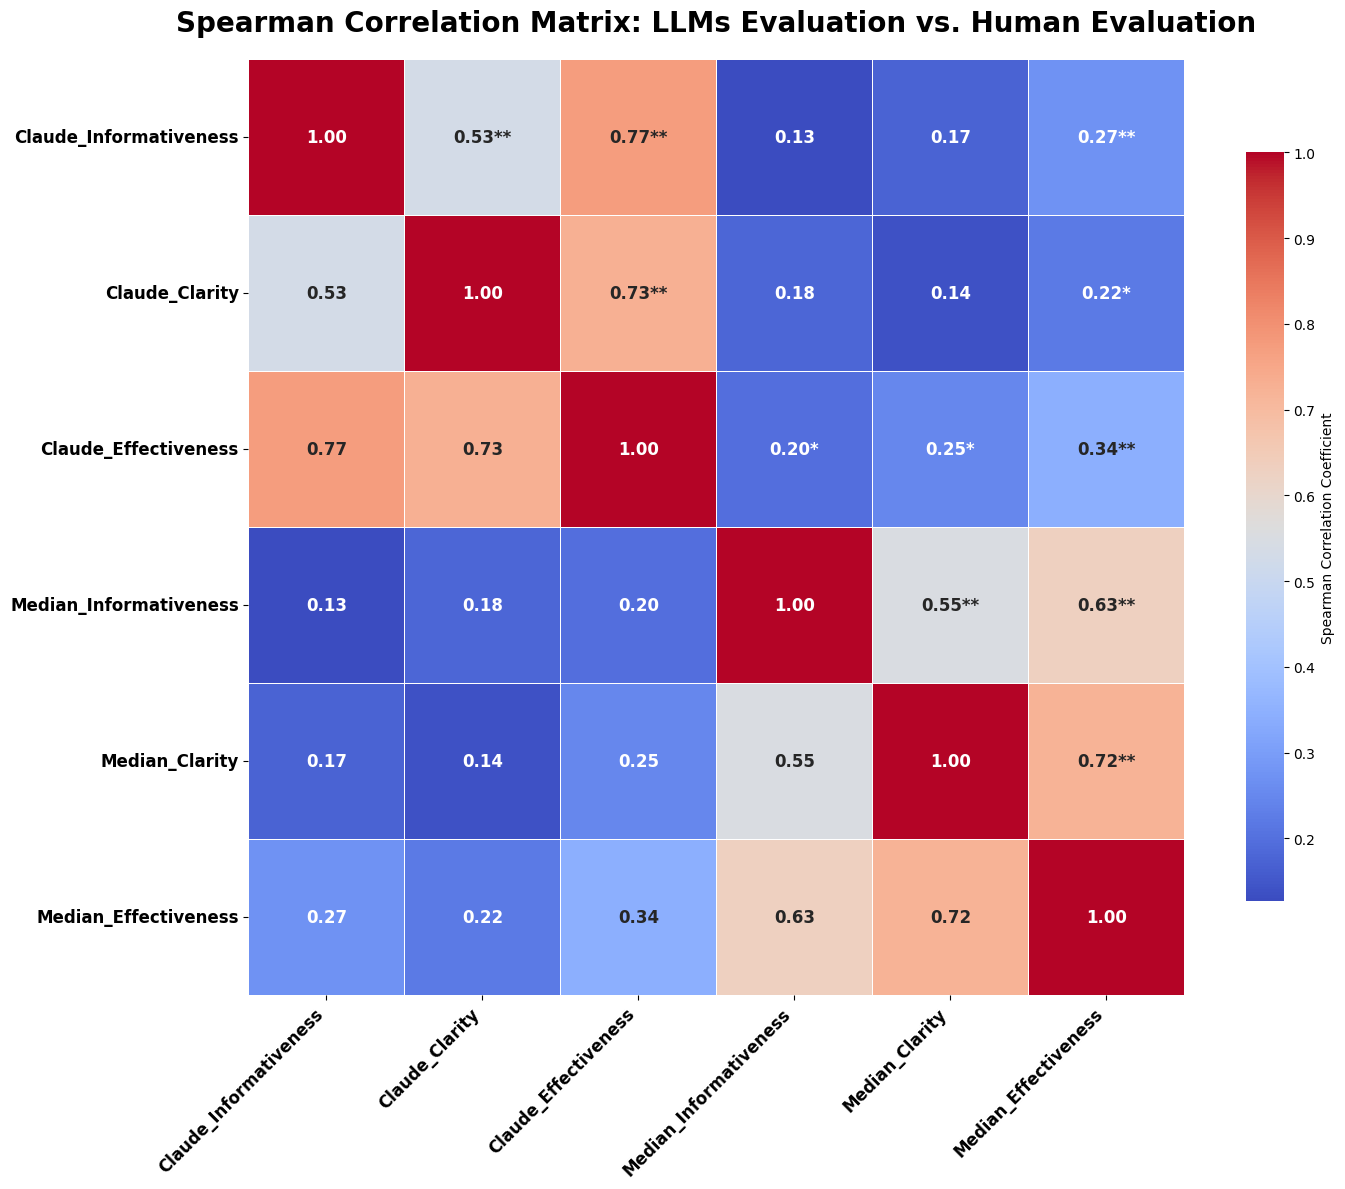

The table this chart was drawn from, first rows:
Claude_Informativeness, Claude_Clarity, Claude_Effectiveness, Median_Informativeness, Median_Clarity, Median_Effectiveness
6, 7, 6, 6, 6, 6
6, 6, 6, 7, 7, 7
6, 7, 6, 6.5, 6.5, 6.5
6, 7, 6, 6.5, 5.5, 6
6, 6, 6, 7, 6, 6
6, 6, 5, 5, 6, 5
6, 7, 6, 6, 6, 6
6, 5, 6, 6, 6, 5
6, 6, 6, 5.5, 5, 5.5
7, 7, 7, 7, 6, 6
6, 6, 5, 5.5, 5.5, 5
6, 6, 5, 6, 6, 6
6, 7, 6, 5, 5, 5
6, 7, 6, 6, 5, 4
4, 5, 4, 5, 6, 6
6, 7, 6, 7, 7, 7
6, 6, 6, 6, 5.5, 5
6, 7, 6, 6, 6, 6
6, 7, 6, 6, 6, 6.5
5, 6, 5, 6, 7, 6
5, 6, 5, 4.5, 6, 5
5, 6, 5, 7, 6, 6
6, 7, 6, 6, 7, 6
6, 7, 6, 5, 6, 5
6, 6, 6, 7, 6.5, 6.5
5, 6, 4, 6, 4.5, 5
6, 6, 6, 6.5, 7, 6
6, 7, 6, 5, 5.5, 5
6, 6, 6, 6, 7, 6
5, 6, 5, 6, 6, 5
5, 6, 4, 6, 6, 6
6, 7, 6, 6, 6, 6
5, 6, 4, 7, 6, 5
5, 6, 5, 6.5, 6.5, 6
5, 6, 5, 6, 6, 6
6, 6, 6, 7, 7, 7
6, 7, 6, 6.5, 5, 6.5
5, 6, 5, 5.5, 6, 6
6, 6, 6, 5, 3.5, 6
4, 6, 4, 6, 4, 5
6, 6, 5, 6, 6, 5
6, 7, 6, 6, 7, 6
6, 7, 5, 6, 6, 5.5
6, 7, 6, 5.5, 5, 5
6, 5, 6, 5, 6.5, 6
6, 5, 4, 5.5, 6, 6
6, 6, 5, 6, 5, 4
6, 7, 6, 7, 7, 7
6, 7, 6, 7, 7, 7
5, 6, 5, 7, 6, 6
4, 5, 4, 5, 4, 4
5, 6, 5, 5.5, 6, 5
6, 6, 5, 5.5, 6.5, 5
7, 7, 7, 6, 6, 6
6, 6, 5, 5, 5, 5
6, 6, 5, 4, 4, 5
5, 6, 5, 5, 5, 5
6, 7, 6, 5.5, 7, 5.5
5, 6, 5, 6, 5, 5
6, 5, 5, 5, 5.5, 5
... 41 more rows
